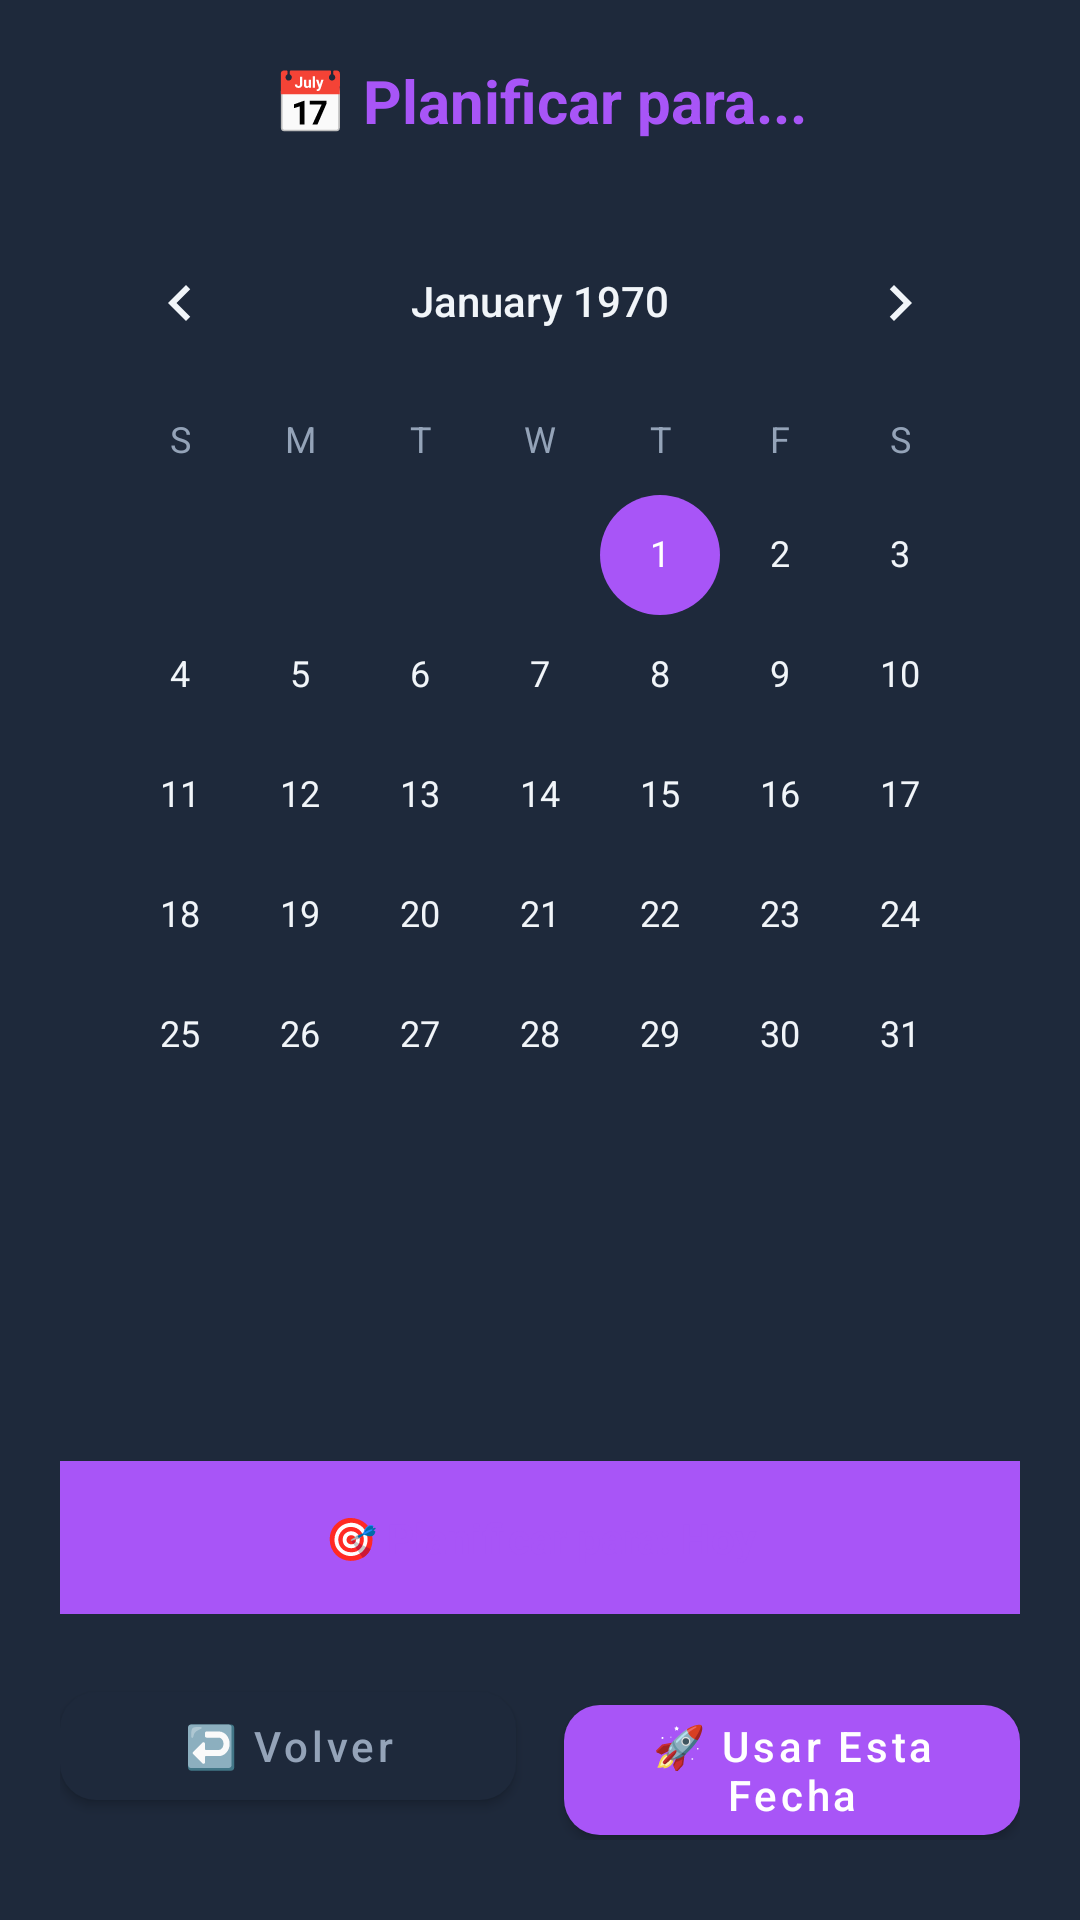

Write the Android layout XML for this screen, with the resource values it uses.
<!-- AndroidManifest.xml: application theme Theme.AulaHelpIA -->
<!-- res/layout/dialog_seleccionar_fecha.xml -->
<?xml version="1.0" encoding="utf-8"?>
<LinearLayout xmlns:android="http://schemas.android.com/apk/res/android"
    xmlns:app="http://schemas.android.com/apk/res-auto"
    xmlns:ads="http://schemas.android.com/apk/res-auto"
    android:layout_width="match_parent"
    android:layout_height="wrap_content"
    android:orientation="vertical"
    android:background="@color/surface_dark">

    
    <LinearLayout
        android:layout_width="match_parent"
        android:layout_height="wrap_content"
        android:orientation="vertical"
        android:padding="20dp">

        
        <TextView
            android:layout_width="match_parent"
            android:layout_height="wrap_content"
            android:text="📅 Planificar para..."
            android:textSize="20sp"
            android:textStyle="bold"
            android:textColor="@color/purple_neon"
            android:gravity="center"
            android:layout_marginBottom="20dp" />

        
        <CalendarView
            android:id="@+id/calendarView"
            android:layout_width="match_parent"
            android:layout_height="400dp"
            android:layout_marginBottom="20dp"
            android:background="@color/surface_dark" />

        
        <TextView
            android:id="@+id/tvSelectedDate"
            android:layout_width="match_parent"
            android:layout_height="wrap_content"
            android:text="🎯 Planificar para: Hoy"
            android:textSize="14sp"
            android:textStyle="bold"
            android:textColor="@color/purple_neon"
            android:gravity="center"
            android:layout_marginBottom="20dp"
            android:padding="16dp"
            android:background="@color/purple_neon"
            android:backgroundTint="@color/purple_neon" />

        
        <LinearLayout
            android:layout_width="match_parent"
            android:layout_height="wrap_content"
            android:orientation="horizontal"
            android:weightSum="2">

            <com.google.android.material.button.MaterialButton
                android:id="@+id/btnCancel"
                android:layout_width="0dp"
                android:layout_height="wrap_content"
                android:layout_weight="1"
                android:layout_marginEnd="8dp"
                android:text="↩️ Volver"
                android:textColor="@color/text_secondary"
                app:backgroundTint="@color/surface_dark"
                app:cornerRadius="12dp"
                android:textAllCaps="false" />

            <com.google.android.material.button.MaterialButton
                android:id="@+id/btnConfirm"
                android:layout_width="0dp"
                android:layout_height="wrap_content"
                android:layout_weight="1"
                android:layout_marginStart="8dp"
                android:text="🚀 Usar Esta Fecha"
                android:textColor="@color/white"
                app:backgroundTint="@color/purple_neon"
                app:cornerRadius="12dp"
                android:textAllCaps="false" />

        </LinearLayout>

    </LinearLayout>

    
    
    
    <com.google.android.material.card.MaterialCardView
        android:layout_width="match_parent"
        android:layout_height="wrap_content"
        android:layout_margin="8dp"
        app:cardCornerRadius="8dp"
        app:cardElevation="2dp"
        app:cardBackgroundColor="@color/surface_dark">

        <com.google.android.gms.ads.AdView
            android:id="@+id/adViewDatePicker"
            android:layout_width="wrap_content"
            android:layout_height="wrap_content"
            android:layout_gravity="center_horizontal"
            android:layout_margin="8dp"
            ads:adSize="BANNER"
            ads:adUnitId="ca-app-pub-3940256099942544/6300978111" />

    </com.google.android.material.card.MaterialCardView>

</LinearLayout>
<!-- resources referenced by this layout -->
<resources>
  <color name="purple_neon">#A855F7</color>
  <color name="surface_dark">#1E293B</color>
  <color name="text_secondary">#94A3B8</color>
  <color name="white">#FFFFFFFF</color>
  <style name="Theme.AulaHelpIA" parent="Theme.MaterialComponents.DayNight.NoActionBar">
          
          <item name="colorPrimary">@color/purple_neon</item>
          <item name="colorPrimaryVariant">@color/purple_neon</item>
          <item name="colorOnPrimary">@color/white</item>
  
          
          <item name="colorSecondary">@color/cyan_bright</item>
          <item name="colorSecondaryVariant">@color/cyan_bright</item>
          <item name="colorOnSecondary">@color/white</item>
  
          
          <item name="android:windowBackground">@color/background_dark</item>
          <item name="android:statusBarColor">@color/background_dark</item>
          <item name="android:navigationBarColor">@color/background_dark</item>
  
          
          <item name="colorSurface">@color/surface_dark</item>
          <item name="colorOnSurface">@color/text_primary</item>
  
          
          <item name="android:colorBackground">@color/background_dark</item>
  
          
          <item name="colorAccent">@color/purple_neon</item>
  
          
          <item name="colorControlNormal">@color/text_secondary</item>
          <item name="colorControlActivated">@color/purple_neon</item>
          <item name="colorControlHighlight">@color/purple_neon</item>
  
          
          <item name="android:textColorPrimary">@color/text_primary</item>
          <item name="android:textColorSecondary">@color/text_secondary</item>
      </style>
  <color name="cyan_bright">#06B6D4</color>
  <color name="background_dark">#121826</color>
  <color name="text_primary">#F1F5F9</color>
</resources>
